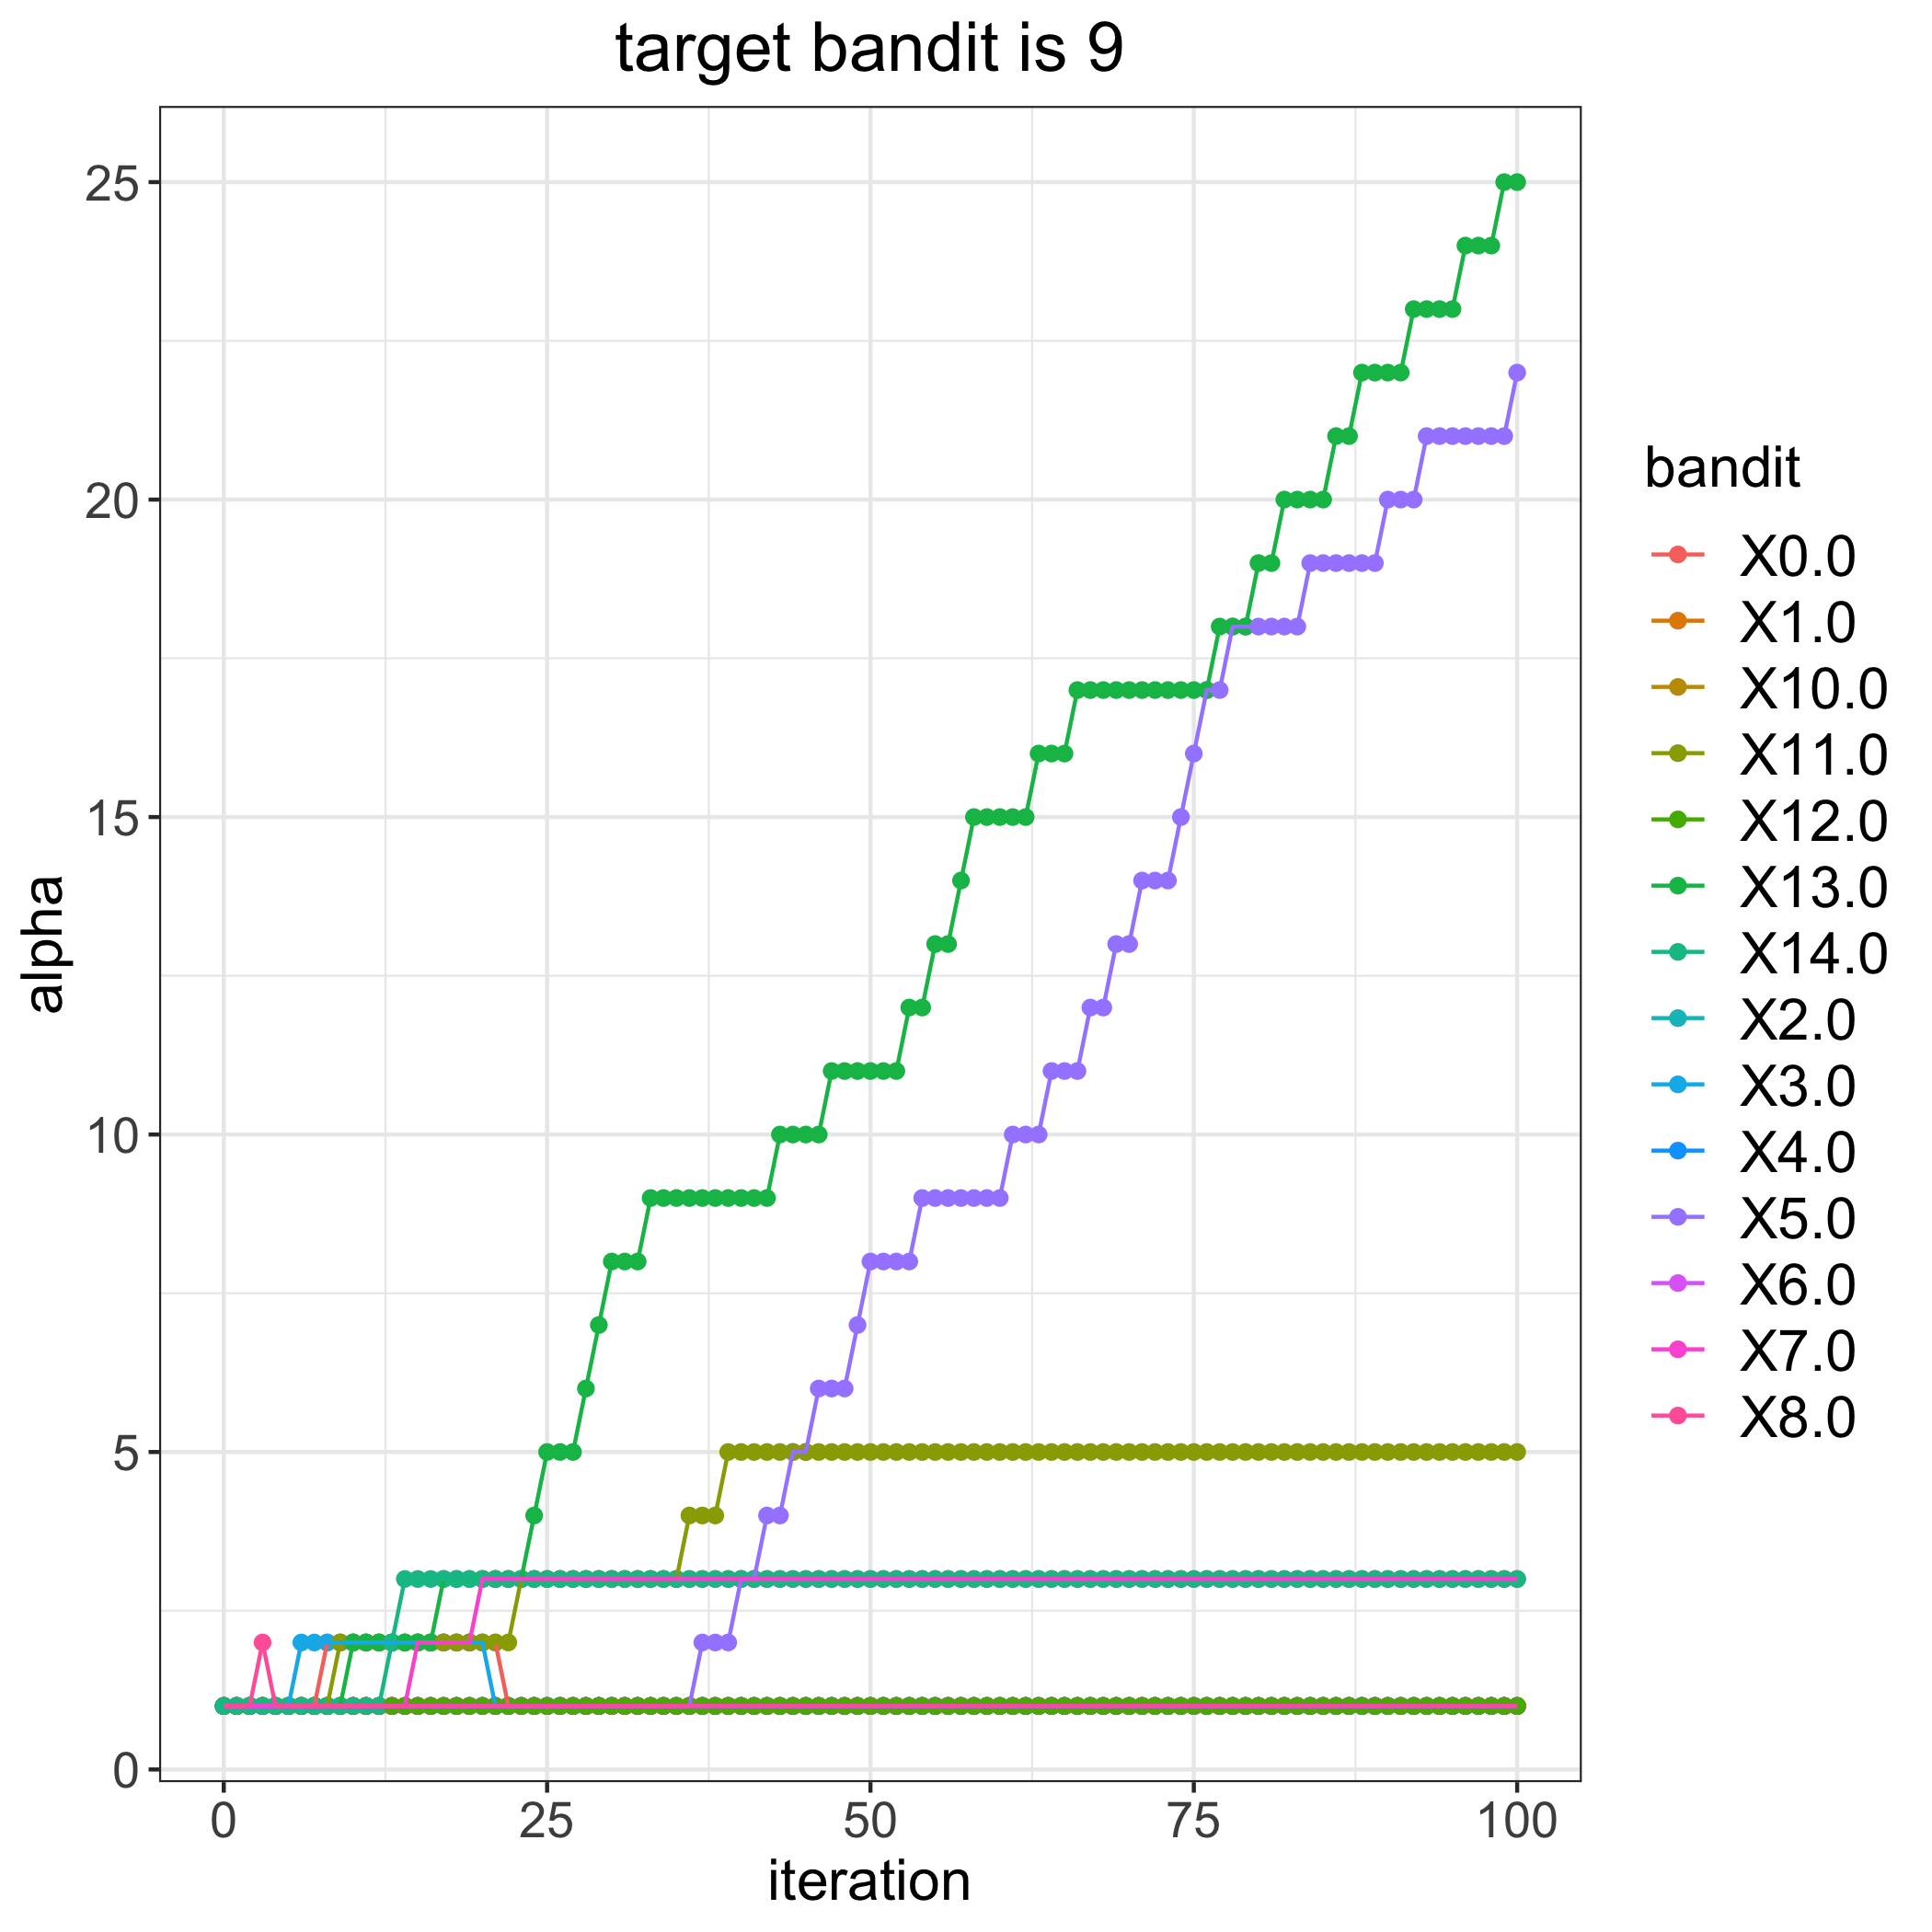

The data file committed next to this chart (first rows):
, 0.0, 1.0, 2.0, 3.0, 4.0, 5.0, 6.0, 7.0, 8.0, 10.0, 11.0, 12.0, 13.0, 14.0
0, 1, 1, 1, 1, 1, 1, 1, 1, 1, 1, 1, 1, 1, 1
1, 1, 1, 1, 1, 1, 1, 1, 1, 1, 1, 1, 1, 1, 1
2, 1, 1, 1, 1, 1, 1, 1, 1, 1, 1, 1, 1, 1, 1
3, 1, 1, 1, 1, 1, 1, 1, 1, 2, 1, 1, 1, 1, 1
4, 1, 1, 1, 1, 1, 1, 1, 1, 1, 1, 1, 1, 1, 1
5, 1, 1, 1, 1, 1, 1, 1, 1, 1, 1, 1, 1, 1, 1
6, 1, 1, 1, 2, 1, 1, 1, 1, 1, 1, 1, 1, 1, 1
7, 1, 1, 1, 2, 1, 1, 1, 1, 1, 1, 1, 1, 1, 1
8, 2, 1, 1, 2, 1, 1, 1, 1, 1, 1, 1, 1, 1, 1
9, 2, 1, 1, 2, 1, 1, 1, 1, 1, 1, 2, 1, 1, 1
10, 2, 1, 1, 2, 1, 1, 1, 1, 1, 1, 2, 1, 2, 1
11, 2, 1, 1, 2, 1, 1, 1, 1, 1, 1, 2, 1, 2, 1
12, 2, 1, 1, 2, 1, 1, 1, 1, 1, 1, 2, 1, 2, 1
13, 2, 1, 1, 2, 1, 1, 1, 1, 1, 1, 2, 1, 2, 2
14, 2, 1, 1, 2, 1, 1, 1, 1, 1, 1, 2, 1, 2, 3
15, 2, 1, 1, 2, 1, 1, 1, 2, 1, 1, 2, 1, 2, 3
16, 2, 1, 1, 2, 1, 1, 1, 2, 1, 1, 2, 1, 2, 3
17, 2, 1, 1, 2, 1, 1, 1, 2, 1, 1, 2, 1, 3, 3
18, 2, 1, 1, 2, 1, 1, 1, 2, 1, 1, 2, 1, 3, 3
19, 2, 1, 1, 2, 1, 1, 1, 2, 1, 1, 2, 1, 3, 3
20, 2, 1, 1, 2, 1, 1, 1, 3, 1, 1, 2, 1, 3, 3
21, 2, 1, 1, 1, 1, 1, 1, 3, 1, 1, 2, 1, 3, 3
22, 1, 1, 1, 1, 1, 1, 1, 3, 1, 1, 2, 1, 3, 3
23, 1, 1, 1, 1, 1, 1, 1, 3, 1, 1, 3, 1, 3, 3
24, 1, 1, 1, 1, 1, 1, 1, 3, 1, 1, 3, 1, 4, 3
25, 1, 1, 1, 1, 1, 1, 1, 3, 1, 1, 3, 1, 5, 3
26, 1, 1, 1, 1, 1, 1, 1, 3, 1, 1, 3, 1, 5, 3
27, 1, 1, 1, 1, 1, 1, 1, 3, 1, 1, 3, 1, 5, 3
28, 1, 1, 1, 1, 1, 1, 1, 3, 1, 1, 3, 1, 6, 3
29, 1, 1, 1, 1, 1, 1, 1, 3, 1, 1, 3, 1, 7, 3
30, 1, 1, 1, 1, 1, 1, 1, 3, 1, 1, 3, 1, 8, 3
31, 1, 1, 1, 1, 1, 1, 1, 3, 1, 1, 3, 1, 8, 3
32, 1, 1, 1, 1, 1, 1, 1, 3, 1, 1, 3, 1, 8, 3
33, 1, 1, 1, 1, 1, 1, 1, 3, 1, 1, 3, 1, 9, 3
34, 1, 1, 1, 1, 1, 1, 1, 3, 1, 1, 3, 1, 9, 3
35, 1, 1, 1, 1, 1, 1, 1, 3, 1, 1, 3, 1, 9, 3
36, 1, 1, 1, 1, 1, 1, 1, 3, 1, 1, 4, 1, 9, 3
37, 1, 1, 1, 1, 1, 2, 1, 3, 1, 1, 4, 1, 9, 3
38, 1, 1, 1, 1, 1, 2, 1, 3, 1, 1, 4, 1, 9, 3
39, 1, 1, 1, 1, 1, 2, 1, 3, 1, 1, 5, 1, 9, 3
40, 1, 1, 1, 1, 1, 3, 1, 3, 1, 1, 5, 1, 9, 3
41, 1, 1, 1, 1, 1, 3, 1, 3, 1, 1, 5, 1, 9, 3
42, 1, 1, 1, 1, 1, 4, 1, 3, 1, 1, 5, 1, 9, 3
43, 1, 1, 1, 1, 1, 4, 1, 3, 1, 1, 5, 1, 10, 3
44, 1, 1, 1, 1, 1, 5, 1, 3, 1, 1, 5, 1, 10, 3
45, 1, 1, 1, 1, 1, 5, 1, 3, 1, 1, 5, 1, 10, 3
46, 1, 1, 1, 1, 1, 6, 1, 3, 1, 1, 5, 1, 10, 3
47, 1, 1, 1, 1, 1, 6, 1, 3, 1, 1, 5, 1, 11, 3
48, 1, 1, 1, 1, 1, 6, 1, 3, 1, 1, 5, 1, 11, 3
49, 1, 1, 1, 1, 1, 7, 1, 3, 1, 1, 5, 1, 11, 3
50, 1, 1, 1, 1, 1, 8, 1, 3, 1, 1, 5, 1, 11, 3
51, 1, 1, 1, 1, 1, 8, 1, 3, 1, 1, 5, 1, 11, 3
52, 1, 1, 1, 1, 1, 8, 1, 3, 1, 1, 5, 1, 11, 3
53, 1, 1, 1, 1, 1, 8, 1, 3, 1, 1, 5, 1, 12, 3
54, 1, 1, 1, 1, 1, 9, 1, 3, 1, 1, 5, 1, 12, 3
55, 1, 1, 1, 1, 1, 9, 1, 3, 1, 1, 5, 1, 13, 3
56, 1, 1, 1, 1, 1, 9, 1, 3, 1, 1, 5, 1, 13, 3
57, 1, 1, 1, 1, 1, 9, 1, 3, 1, 1, 5, 1, 14, 3
58, 1, 1, 1, 1, 1, 9, 1, 3, 1, 1, 5, 1, 15, 3
59, 1, 1, 1, 1, 1, 9, 1, 3, 1, 1, 5, 1, 15, 3
... 41 more rows
